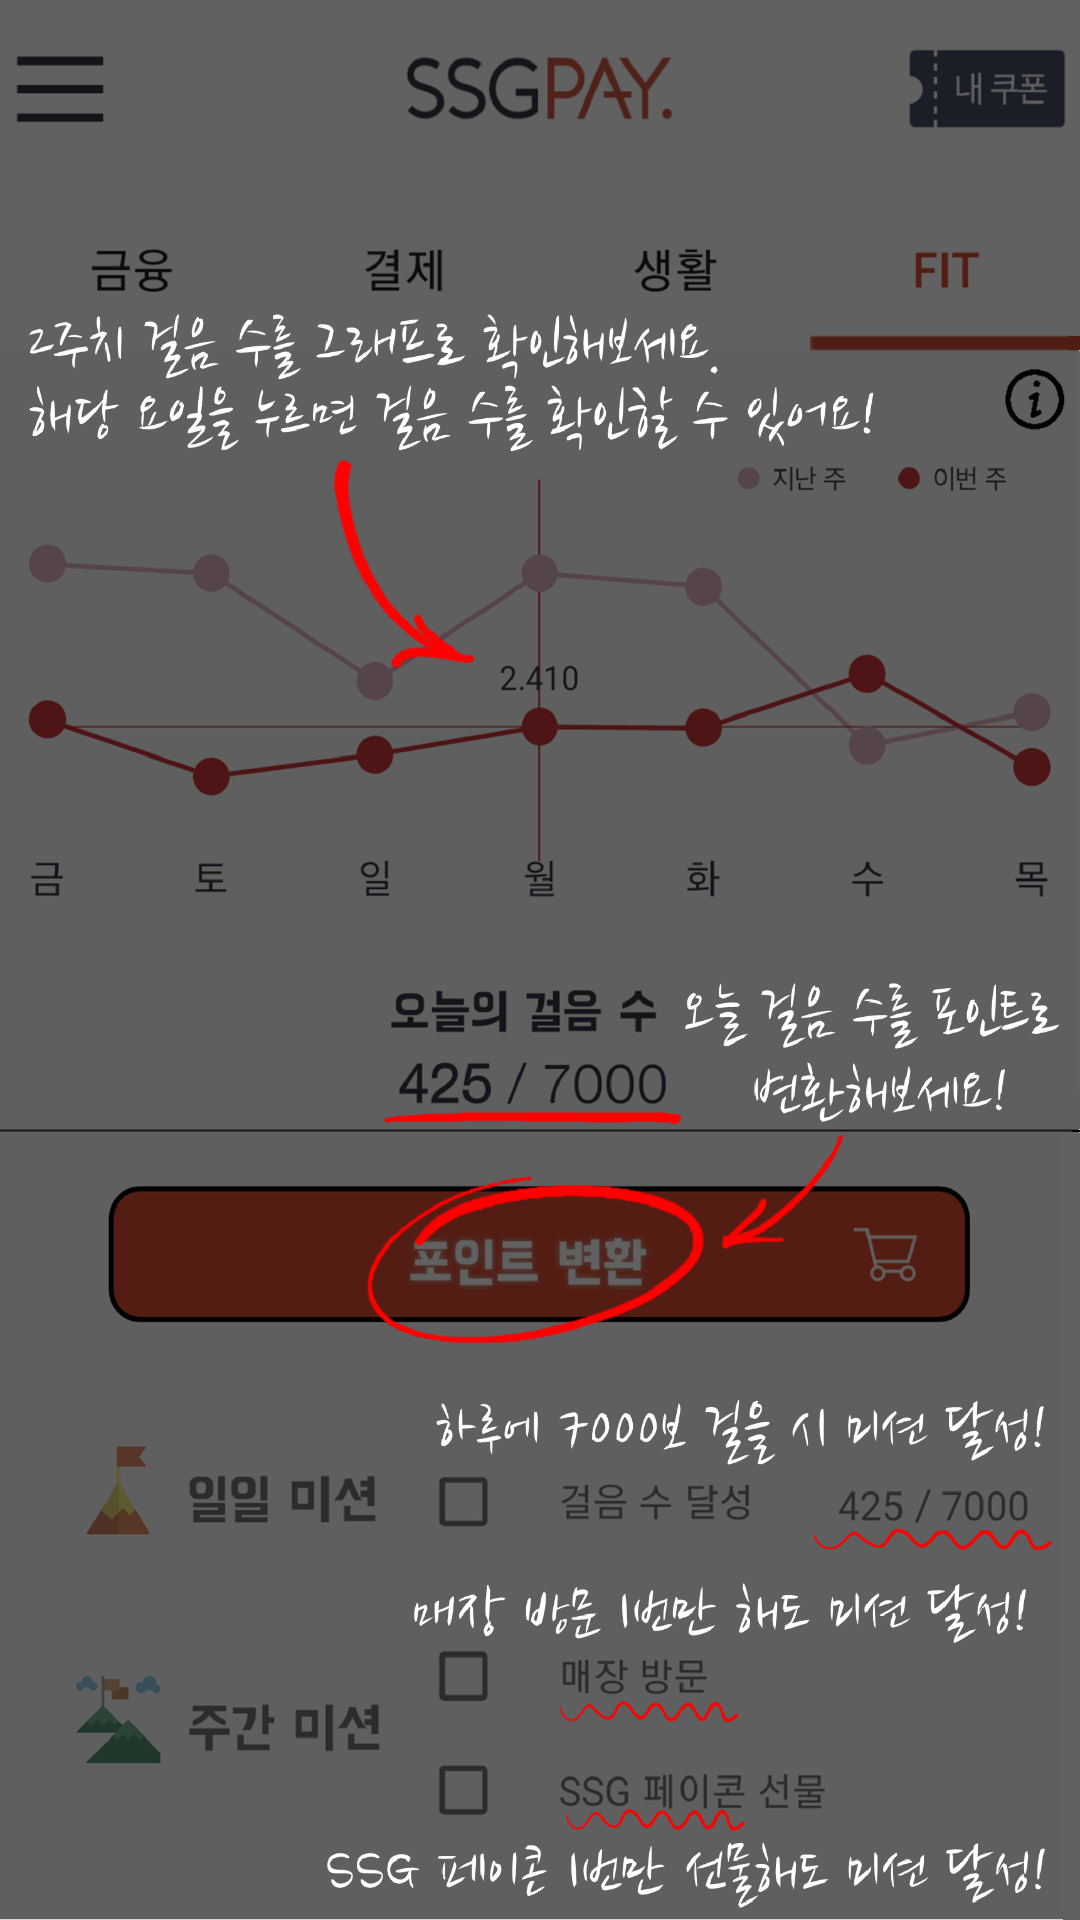

This screen was rendered from an Android layout file. Write that file and the resources it references.
<!-- AndroidManifest.xml: application theme AppTheme -->
<!-- res/layout/help_popup_activity.xml -->
<?xml version="1.0" encoding="utf-8"?>
<LinearLayout xmlns:android="http://schemas.android.com/apk/res/android"
    xmlns:tools="http://schemas.android.com/tools"
    android:layout_width="wrap_content"
    android:layout_height="wrap_content"
    android:background="@drawable/help111"
    android:orientation="vertical">

</LinearLayout>
<!-- resources referenced by this layout -->
<resources>
  <!-- drawable help111: png bitmap (drawable, 596403 bytes) -->
  <style name="AppTheme" parent="Theme.AppCompat.Light.NoActionBar">
          
      </style>
</resources>
